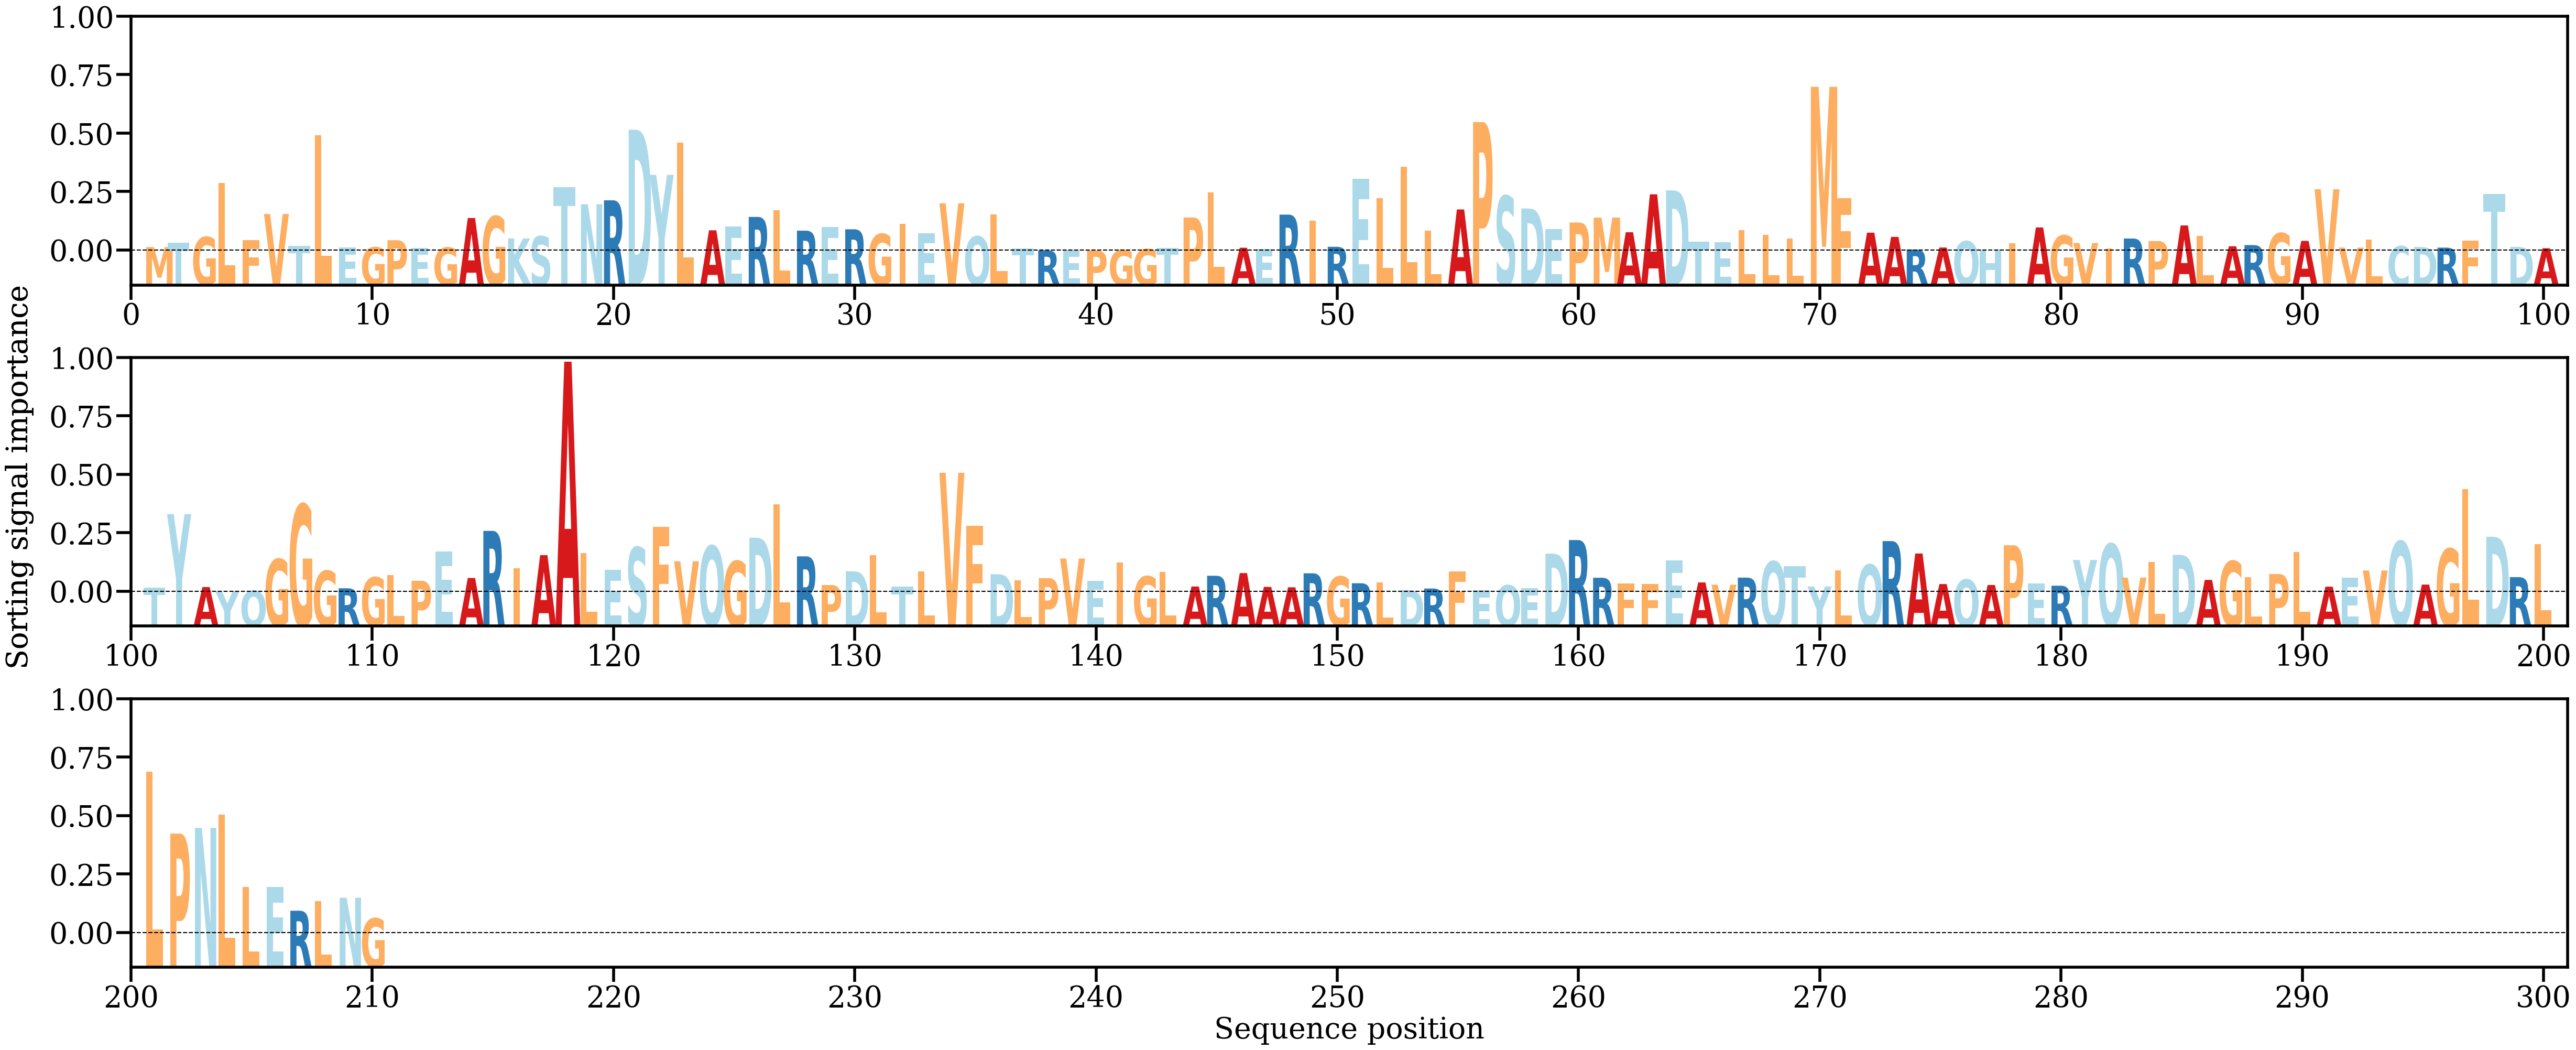

The file beside this chart, header and first rows:
AA, Alpha
M, [0.00056604]
T, [0.00127618]
G, [0.00218289]
L, [0.01090735]
F, [0.00168008]
V, [0.00590527]
T, [0.00078167]
L, [0.01861917]
E, [0.00052247]
G, [0.00053023]
P, [0.00167974]
E, [0.00045774]
G, [0.0004851]
A, [0.00525441]
G, [0.00552416]
K, [0.00195904]
S, [0.00229564]
T, [0.01024187]
N, [0.00748097]
R, [0.00811432]
D, [0.01949388]
Y, [0.01221725]
L, [0.0174317]
A, [0.0032737]
E, [0.0038757]
R, [0.00543314]
L, [0.00654859]
R, [0.00321455]
E, [0.00384544]
R, [0.00343831]
G, [0.00267266]
I, [0.0043458]
E, [0.00278854]
V, [0.00762204]
Q, [0.00229379]
L, [0.00580643]
T, [0.00035825]
R, [5.0533406e-05]
E, [8.9064975e-05]
P, [3.0046154e-05]
G, [9.614038e-05]
G, [0.00024445]
T, [0.00046357]
P, [0.00534207]
L, [0.00935865]
A, [0.00046347]
E, [0.00022107]
R, [0.00580499]
I, [0.00480913]
R, [0.00061198]
E, [0.01162278]
L, [0.00849043]
L, [0.01354302]
L, [0.00323074]
A, [0.00664432]
P, [0.02072875]
S, [0.00880037]
D, [0.00680157]
E, [0.00348371]
P, [0.00453568]
... 150 more rows
